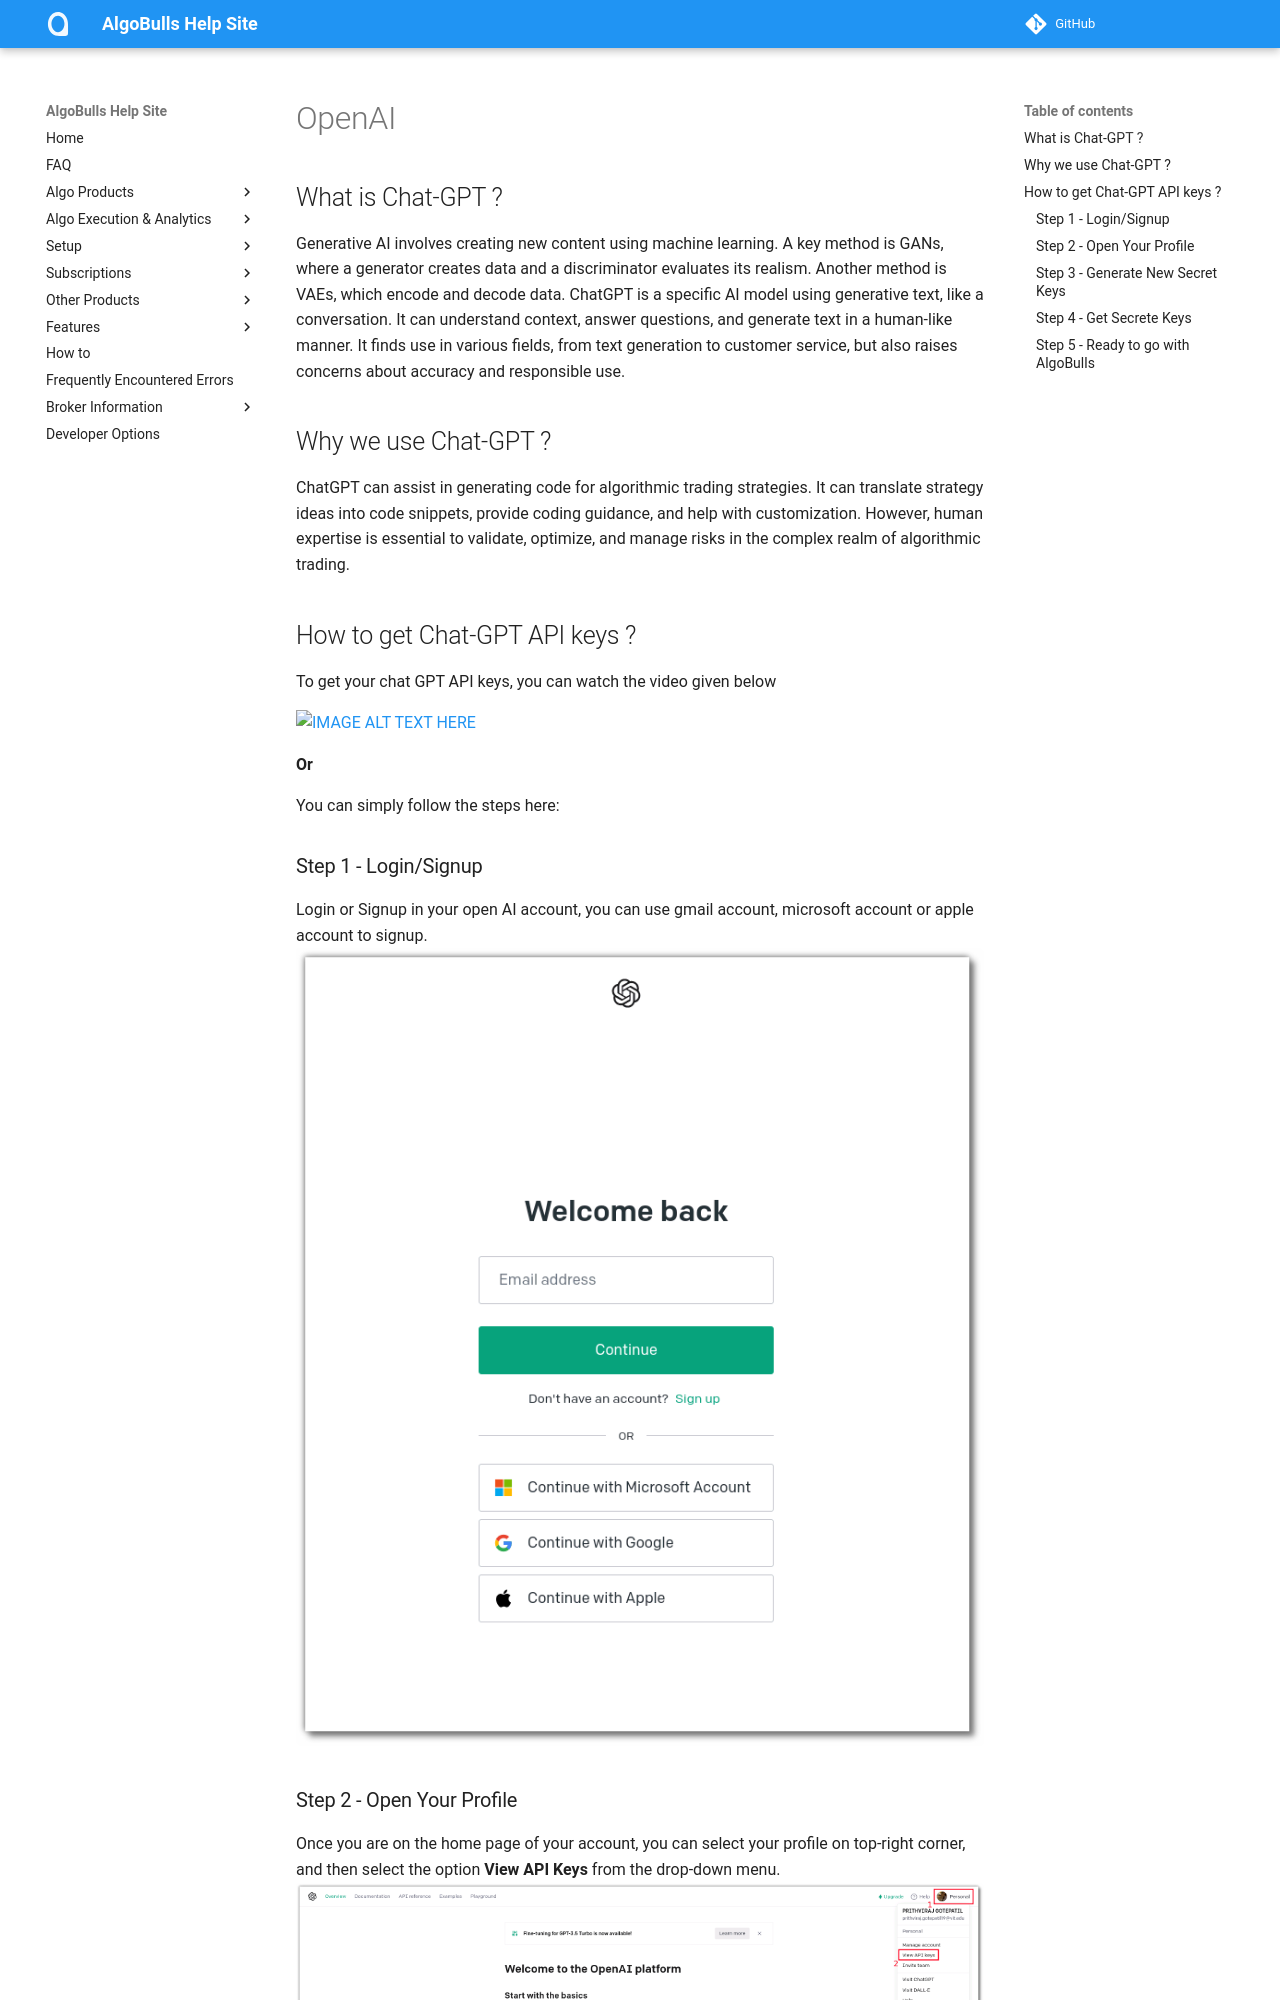

repository: algobulls/algobulls_help_site · page: member/gen_ai/get_open_ai_keys.html · generator: mkdocs

[//]: # (# Generate Strategy using Generative AI)

# OpenAI

## What is Chat-GPT ?
Generative AI involves creating new content using machine learning. A key method is GANs, where a generator creates data and a discriminator evaluates its realism. Another method is VAEs, which encode and decode data. ChatGPT is a specific AI model using generative text, like a conversation. It can understand context, answer questions, and generate text in a human-like manner. It finds use in various fields, from text generation to customer service, but also raises concerns about accuracy and responsible use.

## Why we use Chat-GPT ?
ChatGPT can assist in generating code for algorithmic trading strategies. It can translate strategy ideas into code snippets, provide coding guidance, and help with customization. However, human expertise is essential to validate, optimize, and manage risks in the complex realm of algorithmic trading.

## How to get Chat-GPT API keys ?

To get your chat GPT API keys, you can watch the video given below

[![IMAGE ALT TEXT HERE](http://img.youtube.com/vi/EQQjdwdVQ-M/0.jpg)](https://youtu.be/EQQjdwdVQ-M?t=22)

**Or**

You can simply follow the steps here:
